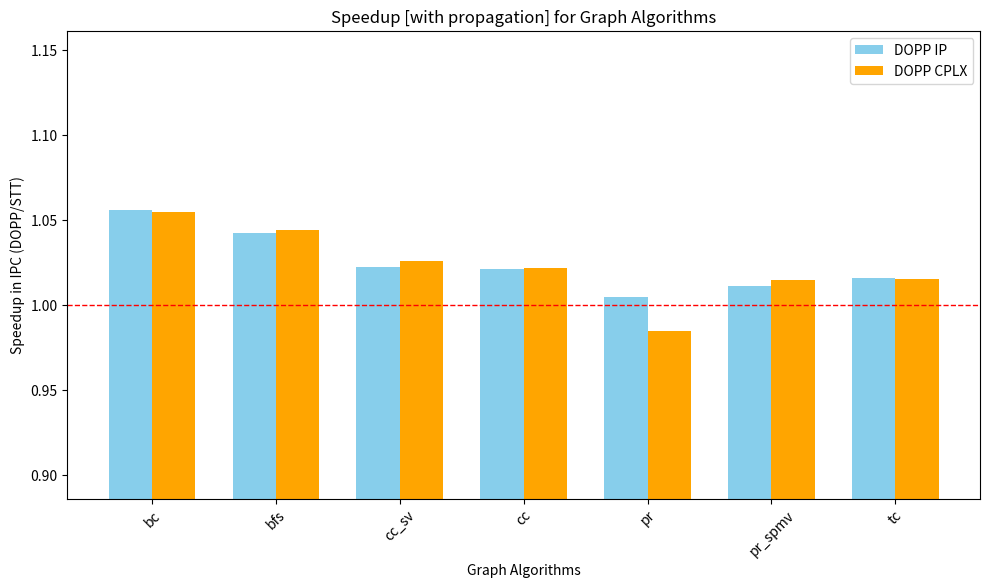

This figure's Python source: (Note: this script raises an exception after producing the figure.)
import numpy as np
from matplotlib import pyplot as plt

stt_ticks = {
    'bc': 177861334500,
    'bfs': 150099052500,
    'cc_sv': 176906364500,
    'cc': 153113543500,
    'pr': 192120222500,
    'pr_spmv': 185612869000,
    # 'sssp': 215119787500,
    'tc': 558747144500,
}

dopp_stalling_oracle_ticks = {
    'bc': 172897435500,
    'bfs': 148376822500,
    'cc_sv': 169542968500,
    'cc': 151672603500,
    'pr': 190263693500,
    'pr_spmv': 184204465000,
    # 'sssp': 213111550500,
    'tc': 555792968500,
}

dopp_ip_ticks = {
    'bc': 168453404500,
    'bfs': 143955204500,
    'cc_sv': 173002649500,
    'cc': 149879453500,
    'pr': 191181445500,
    'pr_spmv': 183549464000,
    # 'sssp': -1,
    'tc': 549952281500,
}

dopp_cplx_ticks = {
    'bc': 168595235500,
    'bfs': 143715800500,
    'cc_sv': 172386775500,
    'cc': 149863897500,
    'pr': 195075669500,
    'pr_spmv': 182844479000,
    # 'sssp': 216444805500,
    'tc': 550215135500,
}

dopp_oracle_ticks = {
    'bc': 159024305500,
    'bfs': 136762914500,
    'cc_sv': 153077030500,
    'cc': 140666693500,
    'pr': 178360891500,
    'pr_spmv': 172560626000,
    # 'sssp': -1,
    'tc': 542032417500,
}

dopp_ip_acc = {
    'bc': 0.887494,
    'bfs': 0.806435,
    'cc_sv': 0.753939,
    'cc': 0.759849,
    'pr': 0.501395,
    'pr_spmv': 0.651175,
    # 'sssp': -1,
    'tc': 0.877102
}

dopp_cplx_acc = {
    'bc': 0.883330,
    'bfs': 0.810728,
    'cc_sv': 0.781152,
    'cc': 0.760902,
    'pr': 0.535705,
    'pr_spmv': 0.693305,
    # 'sssp': 0.756791,
    'tc': 0.877342
}

if __name__ == '__main__':
    stt_ticks_arr = [stt_ticks[gap] for gap in stt_ticks]
    dopp_ip_ticks_arr = [dopp_ip_ticks[gap] for gap in dopp_ip_ticks]
    dopp_cplx_ticks_arr = [dopp_cplx_ticks[gap] for gap in dopp_cplx_ticks]
    ip_speedup = stt_ticks_arr / np.array(dopp_ip_ticks_arr)
    cplx_speedup = stt_ticks_arr / np.array(dopp_cplx_ticks_arr)
    print(f'Geomean IP: {np.prod(ip_speedup) ** (1 / len(ip_speedup))}')
    print(f'Geomean CPLX: {np.prod(cplx_speedup) ** (1 / len(cplx_speedup))}')
    labels = list(stt_ticks.keys())
    plt.figure(figsize=(10, 6), dpi=500)
    x = np.arange(len(labels))  # the label locations
    width = 0.35  # the width of the bars
    plt.bar(x - width/2, ip_speedup, width, label='DOPP IPC', color='skyblue')
    plt.bar(x + width/2, cplx_speedup, width, label='DOPP CPLX', color='orange')
    plt.xticks(x, labels)
    plt.legend(['DOPP IP', 'DOPP CPLX'])
    plt.xlabel('Graph Algorithms')
    plt.ylabel('Speedup in IPC (DOPP/STT)')
    plt.ylim(min(np.concatenate([ip_speedup, cplx_speedup])) * 0.9, max(np.concatenate([ip_speedup, cplx_speedup])) * 1.1)
    plt.title('Speedup [with propagation] for Graph Algorithms')
    plt.xticks(rotation=45)
    plt.tight_layout()
    plt.axhline(y=1, color='red', linestyle='--', linewidth=1)
    plt.savefig('plots/c2_speedup.png')
    
    ip_acc = [dopp_ip_acc[gap] for gap in dopp_ip_acc]
    cplx_acc = [dopp_cplx_acc[gap] for gap in dopp_cplx_acc]
    plt.figure(figsize=(10, 6), dpi=500)
    plt.bar(x - width/2, ip_acc, width, label='DOPP IP', color='skyblue')
    plt.bar(x + width/2, cplx_acc, width, label='DOPP CPLX', color='orange')
    plt.xticks(x, labels)
    plt.legend(['DOPP IP', 'DOPP CPLX'])
    plt.xlabel('Graph Algorithms')
    plt.ylabel('Accuracy')
    plt.ylim(0, 1.1)
    plt.title('Accuracy of Predictors for Graph Algorithms')
    plt.xticks(rotation=45)
    plt.tight_layout()
    plt.savefig('plots/c2_accuracy.png')
    
    # Plot the speedup of oracle wrt STT
    oracle_ticks_arr = [dopp_oracle_ticks[gap] for gap in dopp_oracle_ticks]
    oracle_speedup = stt_ticks_arr / np.array(oracle_ticks_arr)
    print(f'Geomean ORACLE: {np.prod(oracle_speedup) ** (1 / len(oracle_speedup))}')
    plt.figure(figsize=(10, 6), dpi=500)
    plt.bar(x, oracle_speedup, width, label='DOPP ORACLE', color='green')
    plt.xticks(x, labels)
    plt.legend(['DOPP ORACLE'])
    plt.xlabel('Graph Algorithms')
    plt.ylabel('Speedup in IPC(DOPP/STT)')
    plt.ylim(min(oracle_speedup) * 0.9, max(oracle_speedup) * 1.1)
    plt.title('Ratio of DOPP to STT IPC for Graph Algorithms')
    plt.xticks(rotation=45)
    plt.tight_layout()
    plt.axhline(y=1, color='red', linestyle='--', linewidth=1)
    plt.savefig('plots/c2_oracle_speedup.png')
    
    # Filter cases with >70% accuracy for IP stride
    filtered_labels = [gap for gap in dopp_ip_acc if dopp_ip_acc[gap] > 0.75]
    filtered_stt_ticks = [stt_ticks[gap] for gap in filtered_labels]
    filtered_ip_ticks = [dopp_ip_ticks[gap] for gap in filtered_labels]
    filtered_oracle_ticks = [dopp_oracle_ticks[gap] for gap in filtered_labels]

    # Calculate speedups
    filtered_ip_speedup = np.array(filtered_stt_ticks) / np.array(filtered_ip_ticks)
    filtered_oracle_speedup = np.array(filtered_stt_ticks) / np.array(filtered_oracle_ticks)

    # Plot side-by-side bars
    x_filtered = np.arange(len(filtered_labels))
    plt.figure(figsize=(10, 6), dpi=500)
    width = 0.35
    plt.bar(x_filtered - width/2, filtered_ip_speedup, width, label='DOPP IP', color='skyblue')
    plt.bar(x_filtered + width/2, filtered_oracle_speedup, width, label='DOPP ORACLE', color='green')
    plt.xticks(x_filtered, filtered_labels)
    plt.legend(['DOPP IP', 'DOPP ORACLE'])
    plt.xlabel('Graph Algorithms')
    plt.ylabel('Speedup in IPC(DOPP/STT)')
    plt.ylim(min(np.concatenate([filtered_ip_speedup, filtered_oracle_speedup])) * 0.9,
             max(np.concatenate([filtered_ip_speedup, filtered_oracle_speedup])) * 1.1)
    plt.title('Speedup [with propagation] of DOPP IP Stride and ORACLE for Benchmarks with >75% Accuracy')
    plt.xticks(rotation=45)
    plt.tight_layout()
    plt.axhline(y=1, color='red', linestyle='--', linewidth=1)

    # Add accuracy labels on the IP bars
    for i, acc in enumerate([dopp_ip_acc[gap] for gap in filtered_labels]):
        plt.text(x_filtered[i] - width/2, filtered_ip_speedup[i] + 0.005, f'acc=\n{acc*100:.2f}%', 
                 ha='center', va='bottom', fontsize=8, color='blue')

    plt.savefig('plots/c2_filtered_speedup.png')
    
    # Plot the speedups of stalling oracle and oracle in side-by-side bars
    stalling_oracle_ticks_arr = [dopp_stalling_oracle_ticks[gap] for gap in dopp_stalling_oracle_ticks]
    stalling_oracle_speedup = stt_ticks_arr / np.array(stalling_oracle_ticks_arr)

    plt.figure(figsize=(10, 6), dpi=500)
    plt.bar(x - width/2, stalling_oracle_speedup, width, label='DOPP Stalling Oracle', color='skyblue')
    plt.bar(x + width/2, oracle_speedup, width, label='DOPP Oracle', color='orange')
    plt.xticks(x, labels)
    plt.legend(['Without Propagation', 'With Propagation'])
    plt.xlabel('Graph Algorithms')
    plt.ylabel('Speedup in IPC (DOPP/STT)')
    plt.ylim(min(np.concatenate([stalling_oracle_speedup, oracle_speedup])) * 0.9,
             max(np.concatenate([stalling_oracle_speedup, oracle_speedup])) * 1.1)
    plt.title('Speedup of DOPP With/Without Propagation (using oracle predictor) for Graph Algorithms')
    plt.xticks(rotation=45)
    plt.tight_layout()
    plt.axhline(y=1, color='red', linestyle='--', linewidth=1)
    plt.savefig('plots/c2_stalling_oracle_vs_oracle_speedup.png')
